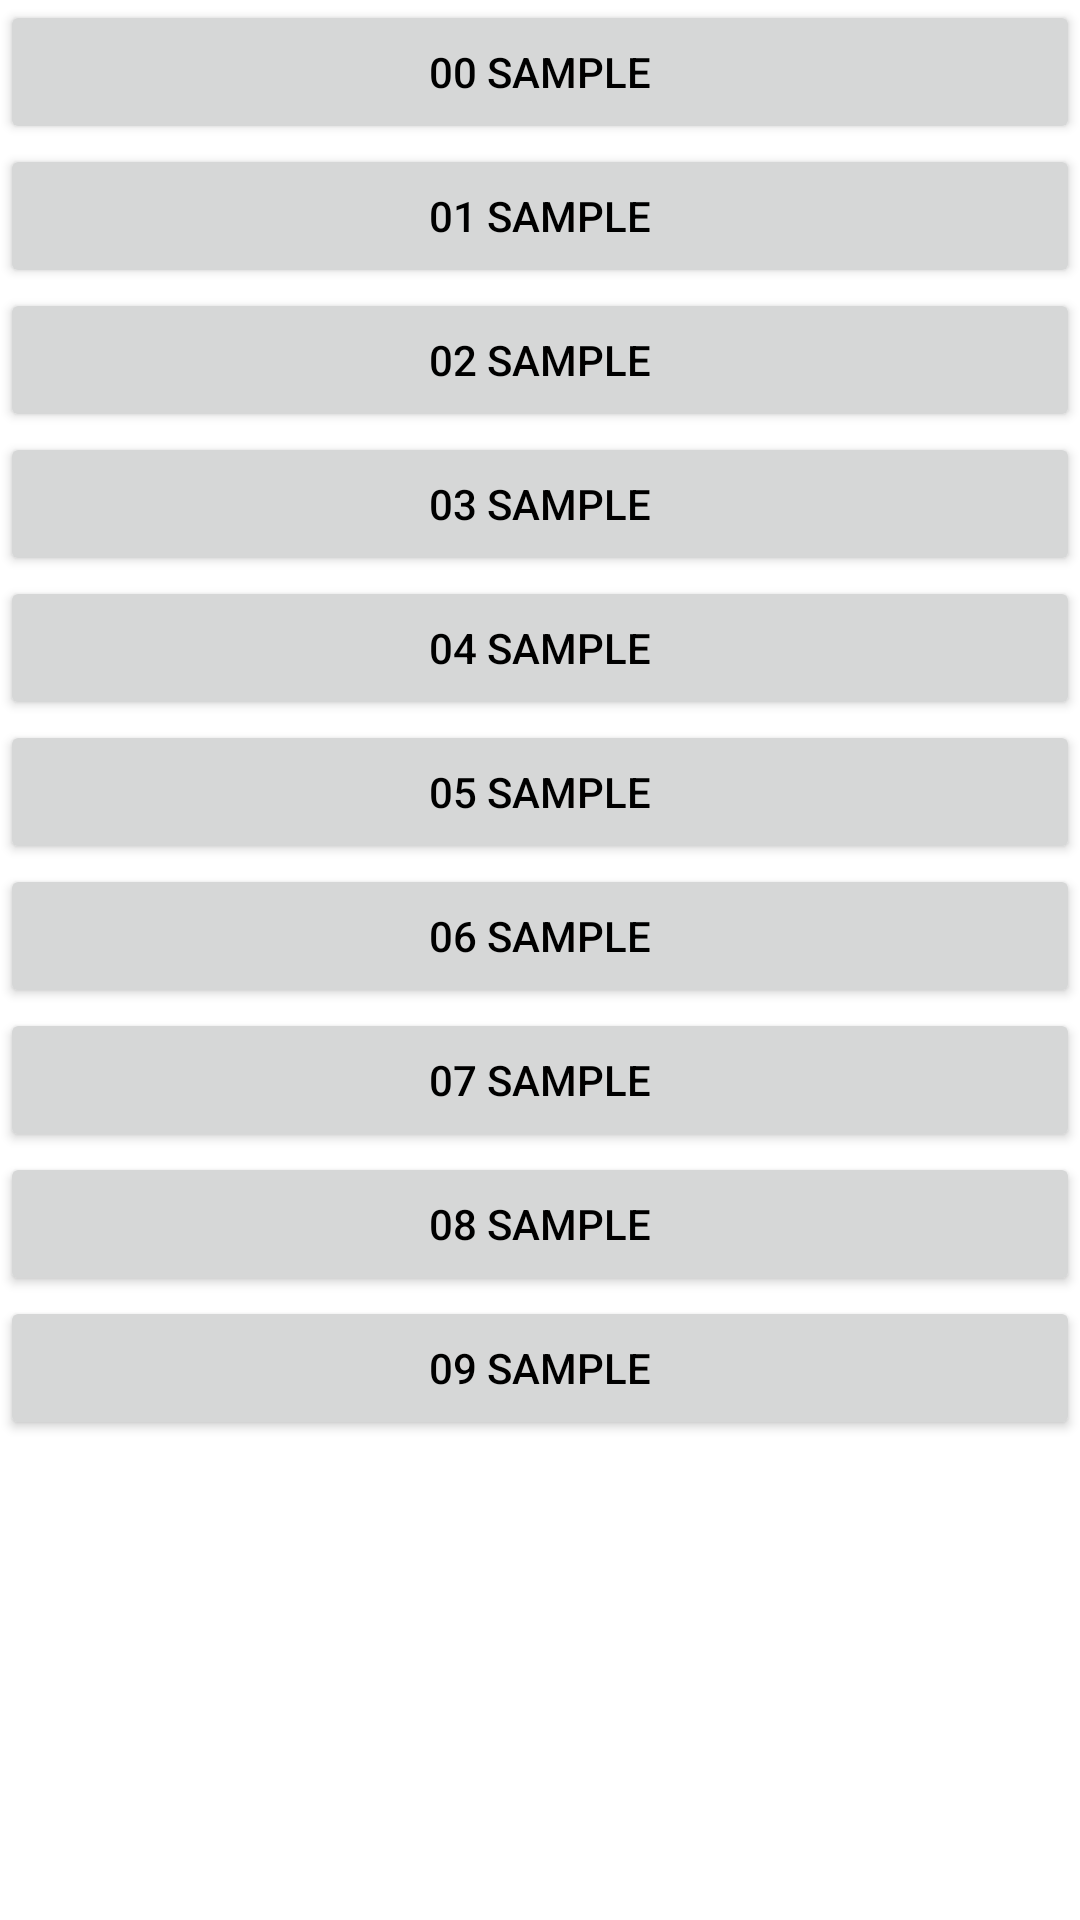

Write the Android layout XML for this screen, with the resource values it uses.
<!-- AndroidManifest.xml: application theme Theme.DaggerGames -->
<!-- res/layout/fragment_main.xml -->
<?xml version="1.0" encoding="utf-8"?>
<androidx.constraintlayout.widget.ConstraintLayout xmlns:android="http://schemas.android.com/apk/res/android"
    xmlns:app="http://schemas.android.com/apk/res-auto"
    android:layout_width="match_parent"
    android:layout_height="match_parent"
    android:layout_margin="16dp">

    <ScrollView
        android:layout_width="match_parent"
        android:layout_height="match_parent"
        app:layout_constraintBottom_toBottomOf="parent"
        app:layout_constraintLeft_toLeftOf="parent"
        app:layout_constraintRight_toRightOf="parent"
        app:layout_constraintTop_toTopOf="parent">

        <androidx.constraintlayout.widget.ConstraintLayout
            android:layout_width="match_parent"
            android:layout_height="wrap_content">

            <Button
                android:id="@+id/bt00Sample"
                android:layout_width="match_parent"
                android:layout_height="wrap_content"
                android:text="00 Sample"
                android:textColor="@color/black"
                app:layout_constraintTop_toTopOf="parent"
                app:layout_constraintLeft_toLeftOf="parent"
                app:layout_constraintRight_toRightOf="parent" />

            <Button
                android:id="@+id/bt01Sample"
                android:layout_width="match_parent"
                android:layout_height="wrap_content"
                android:text="01 Sample"
                android:textColor="@color/black"
                app:layout_constraintTop_toBottomOf="@id/bt00Sample"
                app:layout_constraintLeft_toLeftOf="parent"
                app:layout_constraintRight_toRightOf="parent" />

            <Button
                android:id="@+id/bt02Sample"
                android:layout_width="match_parent"
                android:layout_height="wrap_content"
                android:text="02 Sample"
                android:textColor="@color/black"
                app:layout_constraintTop_toBottomOf="@id/bt01Sample"
                app:layout_constraintLeft_toLeftOf="parent"
                app:layout_constraintRight_toRightOf="parent" />

            <Button
                android:id="@+id/bt03Sample"
                android:layout_width="match_parent"
                android:layout_height="wrap_content"
                android:text="03 Sample"
                android:textColor="@color/black"
                app:layout_constraintTop_toBottomOf="@id/bt02Sample"
                app:layout_constraintLeft_toLeftOf="parent"
                app:layout_constraintRight_toRightOf="parent" />

            <Button
                android:id="@+id/bt04Sample"
                android:layout_width="match_parent"
                android:layout_height="wrap_content"
                android:text="04 Sample"
                android:textColor="@color/black"
                app:layout_constraintTop_toBottomOf="@id/bt03Sample"
                app:layout_constraintLeft_toLeftOf="parent"
                app:layout_constraintRight_toRightOf="parent" />

            <Button
                android:id="@+id/bt05Sample"
                android:layout_width="match_parent"
                android:layout_height="wrap_content"
                android:text="05 Sample"
                android:textColor="@color/black"
                app:layout_constraintTop_toBottomOf="@id/bt04Sample"
                app:layout_constraintLeft_toLeftOf="parent"
                app:layout_constraintRight_toRightOf="parent" />

            <Button
                android:id="@+id/bt06Sample"
                android:layout_width="match_parent"
                android:layout_height="wrap_content"
                android:text="06 Sample"
                android:textColor="@color/black"
                app:layout_constraintTop_toBottomOf="@id/bt05Sample"
                app:layout_constraintLeft_toLeftOf="parent"
                app:layout_constraintRight_toRightOf="parent" />

            <Button
                android:id="@+id/bt07Sample"
                android:layout_width="match_parent"
                android:layout_height="wrap_content"
                android:text="07 Sample"
                android:textColor="@color/black"
                app:layout_constraintTop_toBottomOf="@id/bt06Sample"
                app:layout_constraintLeft_toLeftOf="parent"
                app:layout_constraintRight_toRightOf="parent" />

            <Button
                android:id="@+id/bt08Sample"
                android:layout_width="match_parent"
                android:layout_height="wrap_content"
                android:text="08 Sample"
                android:textColor="@color/black"
                app:layout_constraintTop_toBottomOf="@id/bt07Sample"
                app:layout_constraintLeft_toLeftOf="parent"
                app:layout_constraintRight_toRightOf="parent" />

            <Button
                android:id="@+id/bt09Sample"
                android:layout_width="match_parent"
                android:layout_height="wrap_content"
                android:text="09 Sample"
                android:textColor="@color/black"
                app:layout_constraintTop_toBottomOf="@id/bt08Sample"
                app:layout_constraintLeft_toLeftOf="parent"
                app:layout_constraintRight_toRightOf="parent" />
        </androidx.constraintlayout.widget.ConstraintLayout>
    </ScrollView>
</androidx.constraintlayout.widget.ConstraintLayout>
<!-- resources referenced by this layout -->
<resources>
  <color name="black">#FF000000</color>
  <style name="Theme.DaggerGames" parent="Theme.MaterialComponents.DayNight.DarkActionBar">
          
          <item name="colorPrimary">@color/purple_500</item>
          <item name="colorPrimaryVariant">@color/purple_700</item>
          <item name="colorOnPrimary">@color/white</item>
          
          <item name="colorSecondary">@color/teal_200</item>
          <item name="colorSecondaryVariant">@color/teal_700</item>
          <item name="colorOnSecondary">@color/black</item>
          
          <item name="android:statusBarColor" tools:targetApi="l">?attr/colorPrimaryVariant</item>
          
      </style>
  <color name="purple_500">@android:color/darker_gray</color>
  <color name="purple_700">#FF3700B3</color>
  <color name="white">#FFFFFFFF</color>
  <color name="teal_200">#FF03DAC5</color>
  <color name="teal_700">#FF018786</color>
</resources>
